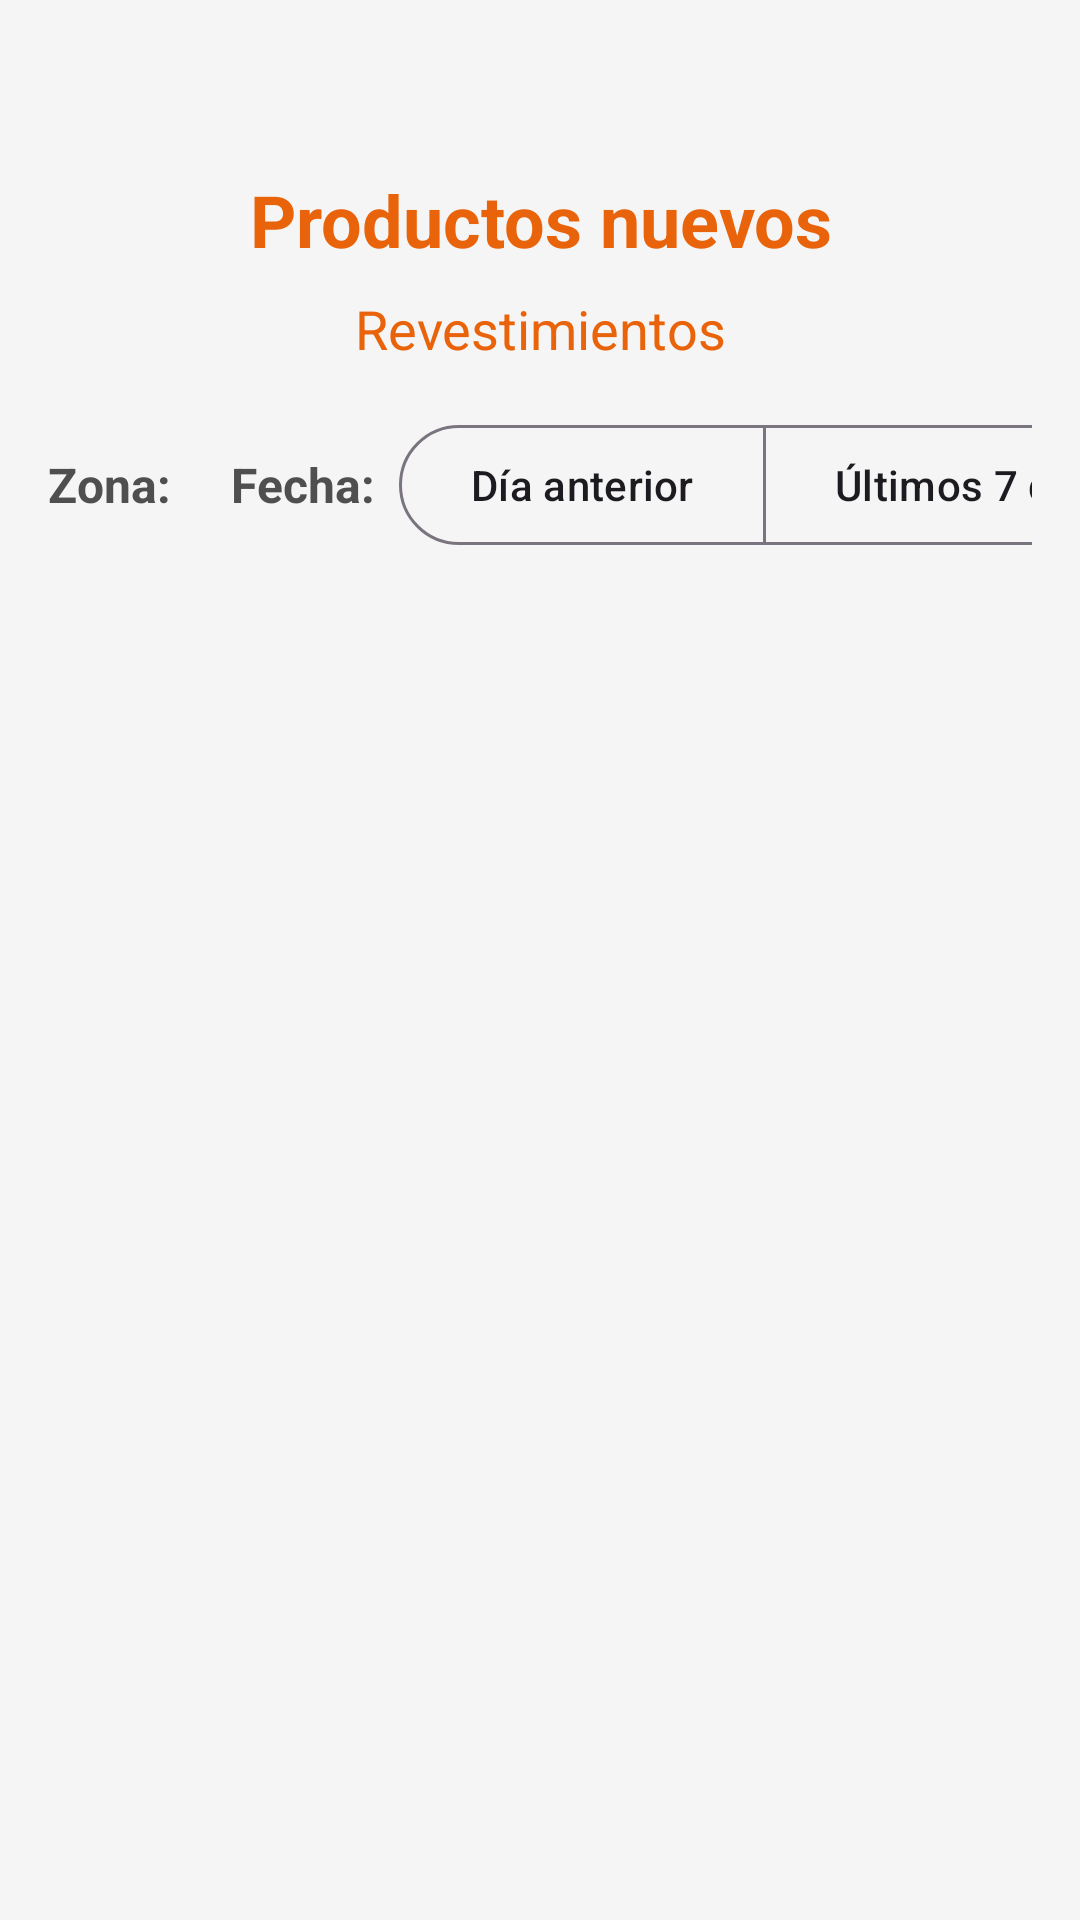

This screen was rendered from an Android layout file. Write that file and the resources it references.
<!-- AndroidManifest.xml: application theme Theme.ComfyApp -->
<!-- res/layout/select_new_product.xml -->
<?xml version="1.0" encoding="utf-8"?>
<androidx.constraintlayout.widget.ConstraintLayout
    xmlns:android="http://schemas.android.com/apk/res/android"
    xmlns:app="http://schemas.android.com/apk/res-auto"
    android:layout_width="match_parent"
    android:layout_height="match_parent"
    android:background="@color/background">

    
    <ImageView
        android:id="@+id/imgbtnback"
        android:layout_width="25dp"
        android:layout_height="25dp"
        android:src="@drawable/regresar"
        android:contentDescription="Regresar"
        android:clickable="true"
        android:focusable="true"
        android:tint="@color/primary"
        app:layout_constraintTop_toTopOf="parent"
        app:layout_constraintStart_toStartOf="parent"
        android:layout_marginStart="16dp"
        android:layout_marginTop="16dp"/>


    
    <TextView
        android:id="@+id/tituloMenu"
        android:layout_width="0dp"
        android:layout_height="wrap_content"
        android:text="Productos nuevos"
        android:textSize="24sp"
        android:textStyle="bold"
        android:gravity="center"
        android:textColor="@color/primary"
        app:layout_constraintTop_toBottomOf="@id/imgbtnback"
        app:layout_constraintStart_toStartOf="parent"
        app:layout_constraintEnd_toEndOf="parent"
        android:layout_marginTop="16dp"/>
    
    <TextView
        android:id="@+id/subtituloMenu"
        android:layout_width="0dp"
        android:layout_height="wrap_content"
        android:text="Revestimientos"
        android:textSize="18sp"
        android:gravity="center"
        android:textColor="@color/primary"
        app:layout_constraintTop_toBottomOf="@id/tituloMenu"
        app:layout_constraintStart_toStartOf="parent"
        app:layout_constraintEnd_toEndOf="parent"
        android:layout_marginTop="8dp"
        android:layout_marginBottom="16dp"/>

    
    <LinearLayout
        android:id="@+id/filterRow"
        android:layout_width="0dp"
        android:layout_height="wrap_content"
        android:orientation="horizontal"
        android:gravity="center_vertical"
        android:padding="16dp"
        app:layout_constraintTop_toBottomOf="@id/subtituloMenu"
        app:layout_constraintStart_toStartOf="parent"
        app:layout_constraintEnd_toEndOf="parent">

        
        <TextView
            android:layout_width="wrap_content"
            android:layout_height="wrap_content"
            android:text="Zona:"
            android:textColor="@color/primary_dark"
            android:textStyle="bold"
            android:textSize="16sp"
            android:layout_marginEnd="8dp"/>

        
        <Spinner
            android:id="@+id/spinnerZona"
            android:layout_width="0dp"
            android:layout_height="wrap_content"
            android:layout_weight="1"
            android:spinnerMode="dropdown"
            android:popupBackground="@drawable/spinner_dropdown_background"
            android:background="@drawable/spinner_border"/>



        
        <Space
            android:layout_width="12dp"
            android:layout_height="wrap_content" />

        
        <TextView
            android:layout_width="wrap_content"
            android:layout_height="wrap_content"
            android:text="Fecha:"
            android:textColor="@color/primary_dark"
            android:textStyle="bold"
            android:textSize="16sp"
            android:layout_marginEnd="8dp"/>

        
        <com.google.android.material.button.MaterialButtonToggleGroup
            android:id="@+id/toggleButton"
            android:layout_width="wrap_content"
            android:layout_height="wrap_content"
            app:singleSelection="true"
            app:selectionRequired="false">

            <com.google.android.material.button.MaterialButton
                android:id="@+id/btnYesterday"
                style="@style/Widget.Material3.Button.OutlinedButton"
                android:layout_width="wrap_content"
                android:layout_height="wrap_content"
                android:text="Día anterior" />

            <com.google.android.material.button.MaterialButton
                android:id="@+id/btnLast7Days"
                style="@style/Widget.Material3.Button.OutlinedButton"
                android:layout_width="wrap_content"
                android:layout_height="wrap_content"
                android:text="Últimos 7 días" />

            <com.google.android.material.button.MaterialButton
                android:id="@+id/btnLast2Weeks"
                style="@style/Widget.Material3.Button.OutlinedButton"
                android:layout_width="wrap_content"
                android:layout_height="wrap_content"
                android:text="Últimas 2 semanas" />

            <com.google.android.material.button.MaterialButton
                android:id="@+id/btnLastMonth"
                style="@style/Widget.Material3.Button.OutlinedButton"
                android:layout_width="wrap_content"
                android:layout_height="wrap_content"
                android:text="Último mes" />
        </com.google.android.material.button.MaterialButtonToggleGroup>
        
        <com.google.android.material.button.MaterialButton
            android:id="@+id/btnBuscar"
            android:layout_width="wrap_content"
            android:layout_height="46dp"
            android:text="Buscar"
            android:textAllCaps="false"
            android:layout_marginStart="16dp"
            app:cornerRadius="40dp"
            app:backgroundTint="@color/primary"
            android:textColor="@android:color/white"/>
    </LinearLayout>
    <FrameLayout
        android:id="@+id/fragmentContainer2"
        android:layout_width="0dp"
        android:layout_height="0dp"
        app:layout_constraintTop_toBottomOf="@+id/filterRow"
        app:layout_constraintBottom_toBottomOf="parent"
        app:layout_constraintStart_toStartOf="parent"
        app:layout_constraintEnd_toEndOf="parent"
        android:layout_marginTop="8dp"/>


</androidx.constraintlayout.widget.ConstraintLayout>
<!-- resources referenced by this layout -->
<resources>
  <color name="background">#F5F5F5</color>
  <color name="primary">#E9630B</color>
  <color name="primary_dark">#504F4F</color>
  <!-- drawable spinner_border (drawable) -->
  <shape xmlns:android="http://schemas.android.com/apk/res/android" android:shape="rectangle">
      
      <solid android:color="@color/background" />
  
      
      <stroke
          android:width="2dp"
          android:color="@color/primary" />
  
      
      <corners android:radius="8dp" />
  
      
      <padding
          android:left="8dp"
          android:top="4dp"
          android:right="8dp"
          android:bottom="4dp" />
  
  </shape>
  <!-- drawable spinner_dropdown_background (drawable) -->
  <shape xmlns:android="http://schemas.android.com/apk/res/android"
      android:shape="rectangle">
  
      
      <solid android:color="@color/background"/>
  
      
      <stroke
          android:width="2dp"
          android:color="@color/primary"/>
  
      
      <corners android:radius="12dp"/>
  
      
      <padding
          android:left="8dp"
          android:top="4dp"
          android:right="8dp"
          android:bottom="4dp"/>
  </shape>
  <style name="Theme.ComfyApp" parent="Base.Theme.ComfyApp" />
  <style name="Base.Theme.ComfyApp" parent="Theme.Material3.Light.NoActionBar">
          <item name="colorPrimary">@color/primary</item>
          <item name="colorPrimaryDark">@color/primary_dark</item>
          <item name="colorAccent">@color/accent</item>
          <item name="android:windowBackground">@color/background</item>
          <item name="android:textColorPrimary">@color/text_primary</item>
      </style>
  <color name="accent">#2196F3</color>
  <color name="text_primary">#212121</color>
</resources>
